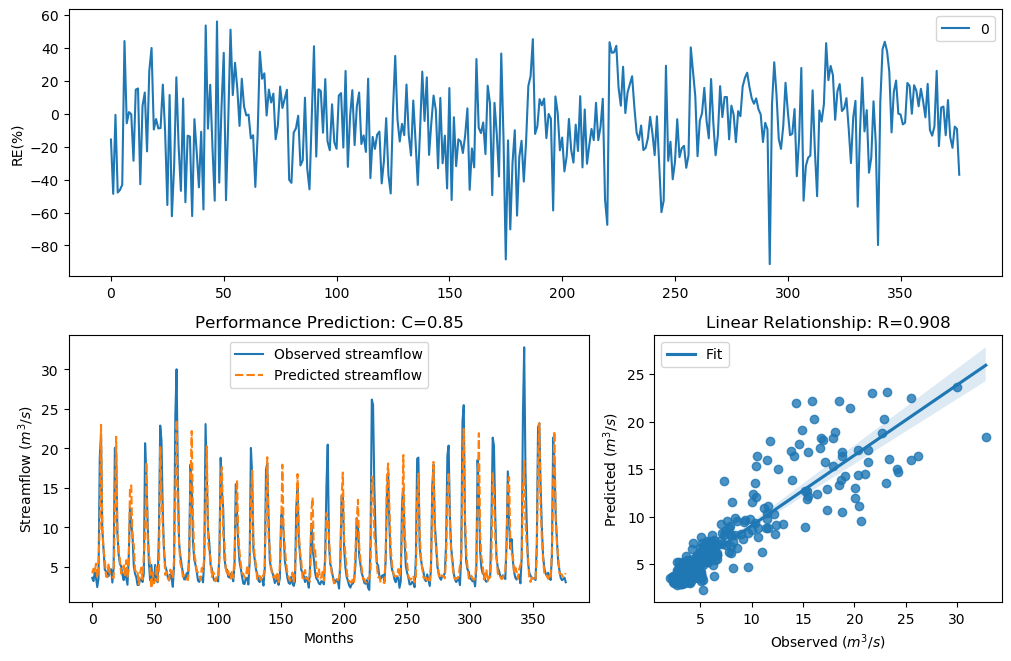

Source data for this figure (header and first rows):
y_true, y_pred, y_true_scaled, y_pred_scaled
3.63, 4.195, -0.29, -0.1246
3.21, 4.77, -0.4343, 0.01877
4.29, 4.314, -0.09927, -0.09301
3.67, 5.424, -0.2773, 0.1588
2.46, 3.597, -0.758, -0.3006
3.54, 5.064, -0.3192, 0.08436
18.82, 10.47, 1.354, 0.825
21.76, 22.99, 1.476, 1.521
9.83, 9.719, 0.7643, 0.7534
7.16, 7.173, 0.4499, 0.4518
4.67, 6.001, -0.004613, 0.2664
4.44, 3.784, -0.06076, -0.2419
4.4, 3.718, -0.07088, -0.2625
3.83, 5.468, -0.2281, 0.1674
4.42, 4.2, -0.0658, -0.1232
4.72, 4.105, 0.007159, -0.1491
3.03, 3.719, -0.5031, -0.2618
4.87, 3.591, 0.04161, -0.3025
20.07, 12.02, 1.408, 0.9541
19.62, 21.47, 1.389, 1.465
9.33, 9.619, 0.7138, 0.7434
6.56, 7.139, 0.3597, 0.4469
5.37, 5.831, 0.1479, 0.236
5.07, 4.164, 0.08563, -0.1327
4.02, 4.438, -0.1728, -0.06117
3.34, 5.19, -0.3873, 0.111
4.47, 3.955, -0.05324, -0.1913
3.61, 5.856, -0.2964, 0.2405
2.75, 3.63, -0.6205, -0.2901
6.28, 4.88, 0.3143, 0.04394
12.55, 15.01, 0.9944, 1.156
10.44, 15.32, 0.822, 1.175
9.01, 8.166, 0.6798, 0.5826
5.12, 7.869, 0.09631, 0.5456
4.16, 4.71, -0.134, 0.004736
3.72, 4.231, -0.2617, -0.1149
2.73, 4.425, -0.6294, -0.06444
2.73, 2.816, -0.6294, -0.5915
3.43, 4.216, -0.3561, -0.1188
3.4, 4.918, -0.3664, 0.05226
3.1, 3.435, -0.4758, -0.3544
4.17, 6.592, -0.1312, 0.3647
20.66, 9.539, 1.432, 0.7353
16.78, 18.28, 1.255, 1.328
10.67, 8.772, 0.8427, 0.6535
5.59, 6.724, 0.1911, 0.3854
3.31, 5.056, -0.398, 0.08268
5.26, 2.301, 0.1256, -0.8417
3.05, 4.324, -0.4952, -0.09043
3.04, 2.92, -0.4992, -0.5475
5.26, 3.305, 0.1256, -0.3997
3.41, 5.199, -0.3629, 0.113
3.07, 3.183, -0.4874, -0.4443
9.62, 4.688, 0.7435, -0.00042
22.89, 20.27, 1.518, 1.416
21.04, 14.49, 1.448, 1.125
12.14, 10.24, 0.9637, 0.804
7, 7.51, 0.4268, 0.4984
5.08, 3.993, 0.08777, -0.1806
4.58, 4.372, -0.02618, -0.07806
... 317 more rows
